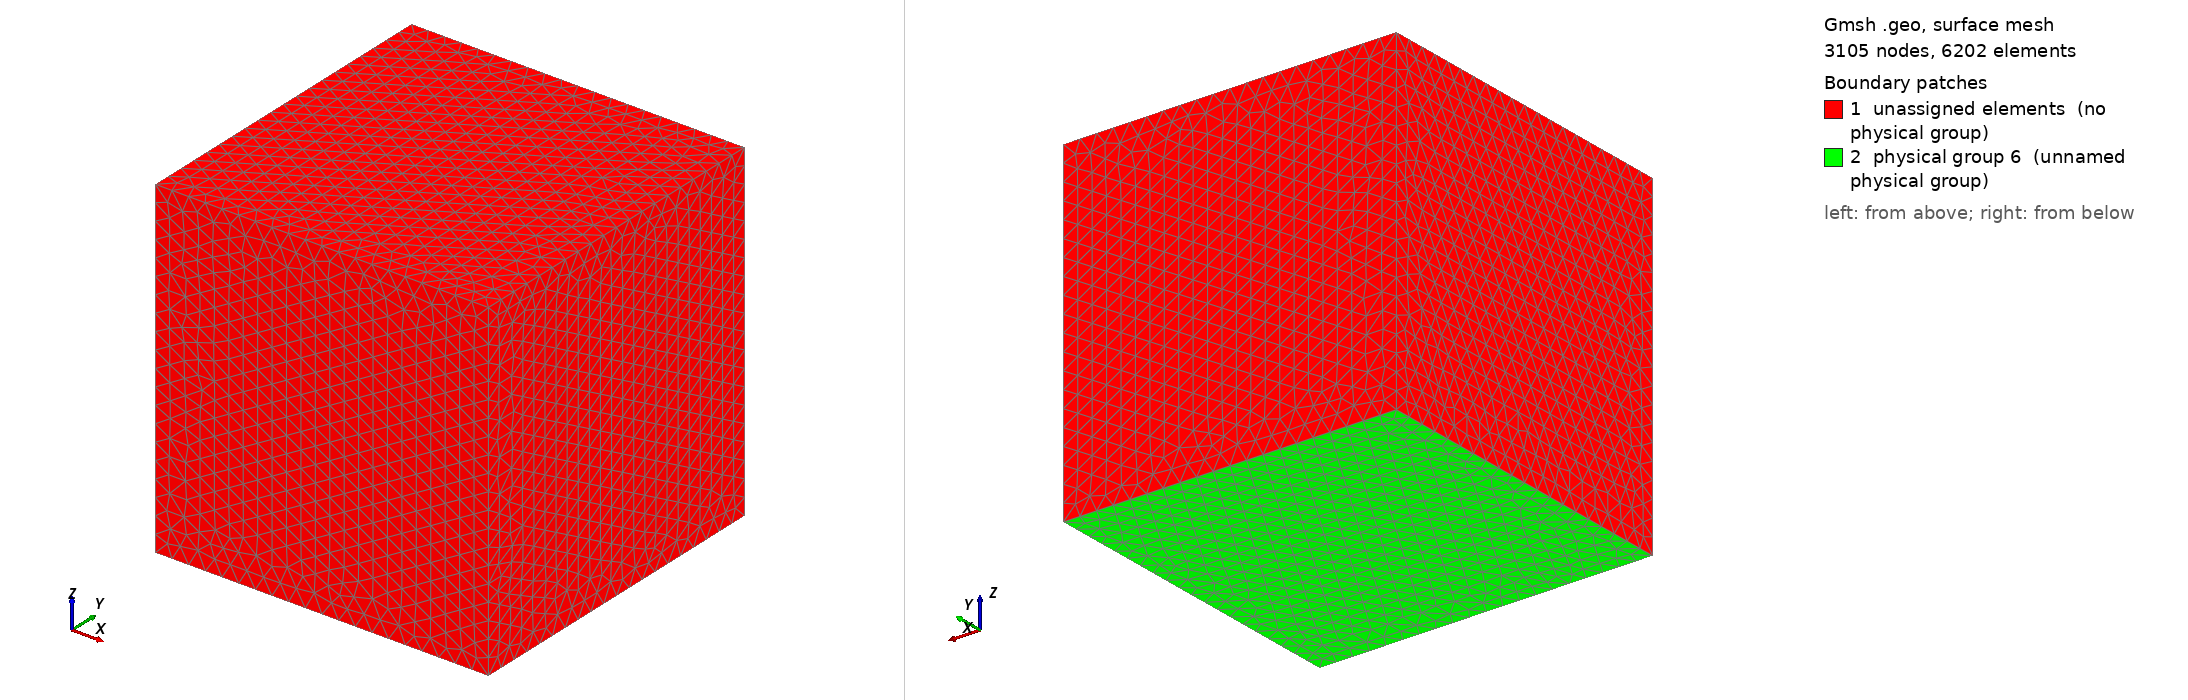

Gmsh geometry script, surface-meshed: 3105 nodes, 6202 surface elements. Boundary patches (legend numbers): 1 unassigned elements (no physical group), 2 physical group 6 (unnamed physical group). Left view from above one corner, right view from below the opposite corner. Legend entries are the model's physical surfaces; 'unassigned elements' are surfaces in no physical group. The drawing asked Gmsh for element sizes between 1% and 20% of the model's largest extent; the script's own settings can give other sizes.

=== cube_acou_tet4.geo (drawn) ===
// Parameters: acoustic cavity
lx1 = 1.0;
ly1 = 1.0;
lz1 = 1.0;


a = 0.66;

// size of elements
h =  lx1/20;
//h2 = lz1/20;

//h  = lx1*10;
//h2 = lz1*10;

Mesh.CharacteristicLengthMax=10*h;
Mesh.ElementOrder = 1;

// Cavity: Corners
Point(1) = {0,     0  , 0, h};
Point(2) = {lx1,    0  , 0, h};
Point(3) = {lx1,    ly1 , 0, h};
Point(4) = {0 ,    ly1 , 0, h};
Point(5) = {0,     0  , lz1, h};
Point(6) = {lx1,    0  , lz1, h};
Point(7) = {lx1,    ly1 , lz1, h};
Point(8) = {0 ,    ly1 , lz1, h};

xc= 0.7;
yc= 0.6;
zc= 0.5;
lxc = 0.2;
lyc = 0.2;
lzc = 0.2;
//hc = lxc/4;
hc = h/1.5;
// Cavity: control volume
Point(101) = {xc,     yc  , zc, hc};
Point(102) = {xc+lxc,    yc  , zc, hc};
Point(103) = {xc+lxc,    yc+lyc , zc, hc};
Point(104) = {xc ,    yc+lyc , zc, hc};
Point(105) = {xc,     yc  , zc+lzc, hc};
Point(106) = {xc+lxc,    yc  , zc+lzc, hc};
Point(107) = {xc+lxc,    yc+lyc , zc+lzc, hc};
Point(108) = {xc ,    yc+lyc , zc+lzc, hc};

Line(101) = {101, 105};
Line(102) = {105, 106};
Line(103) = {106, 102};
Line(104) = {102, 101};
Line(105) = {101, 104};
Line(106) = {104, 108};
Line(107) = {108, 105};
Line(108) = {108, 107};
Line(109) = {107, 103};
Line(1010) = {103, 104};
Line(1011) = {102, 103};
Line(1012) = {106, 107};

// structure
//Point(9) = {a,     0  , 0, h2};
//Point(10) = {a,     0  , lz1, h2};
//Point(11) = {a,    ly1 , lz1, h2};
//Point(12) = {a ,    ly1 , 0, h2};

// Cavity: lines

Line(1) = {1, 5};
Line(2) = {5, 6};
Line(3) = {6, 2};
Line(4) = {2, 1};
Line(5) = {1, 4};
Line(6) = {4, 8};
Line(7) = {8, 5};
Line(8) = {8, 7};
Line(9) = {7, 3};
Line(10) = {3, 4};
Line(11) = {2, 3};
Line(12) = {6, 7};

//Line(13) = {10, 11};
//Line(14) = {11, 12};
//Line(15) = {12, 9};
//Line(16) = {9, 10};

Line Loop(17) = {7, -1, 5, 6};
Plane Surface(18) = {17};
Line Loop(19) = {2, 3, 4, 1};
Plane Surface(20) = {19};
Line Loop(21) = {3, 11, -9, -12};
Plane Surface(22) = {21};
Line Loop(23) = {11, 10, -5, -4};
Plane Surface(24) = {23};
Line Loop(25) = {2, 12, -8, 7};
Plane Surface(26) = {25};
Line Loop(27) = {8, 9, 10, 6};
Plane Surface(28) = {27};
//Line Loop(29) = {16, 13, 14, 15};
//Plane Surface(30) = {29};

//Surface Loop(31) = {18, 26, 20, 22, 24, 28};
//Volume(32) = {31};

// surfaces control volume
Line Loop(1013) = {1010, 106, 108, 109};
Plane Surface(1014) = {1013};
Line Loop(1015) = {105, -1010, -1011, 104};
Plane Surface(1016) = {1015};
Line Loop(1017) = {105, 106, 107, -101};
Plane Surface(1018) = {1017};
Line Loop(1019) = {101, 102, 103, 104};
Plane Surface(1020) = {1019};
Line Loop(1021) = {103, 1011, -109, -1012};
Plane Surface(1022) = {1021};
Line Loop(1023) = {1012, -108, 107, 102};
Plane Surface(1024) = {1023};

//Physical Volume(1) = {32}; // air cavity 

//Physical Surface(6) = {30};// Structure surface



Surface Loop(1025) = {18, 26, 20, 22, 24, 28};
Surface Loop(1026) = {1024, 1022, 1020, 1018, 1016, 1014};
Volume(1027) = {1025,1026};
//Volume(1027) = {1025};
Volume(1028) = {1026};

Physical Volume(1) = {1027,1028}; // air cavity 

Physical Volume(5) = {1028}; // control volume 

//+
Physical Surface(6) = {24};
//+
